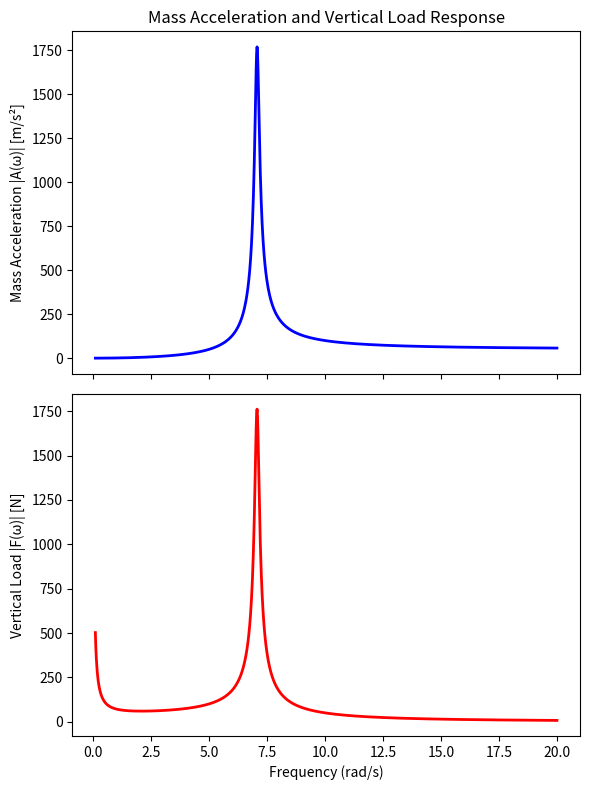

Write the Python code that produced this figure.
import numpy as np
import matplotlib.pyplot as plt

def dynamic_stiffness(m, c, k, w):
    """ Computes the dynamic stiffness for a single-DOF system: 
        K_d(w) = k - w^2 * m + j * w * c
    """
    return k - (w**2) * m + 1j * w * c

def transfer_function_base_excitation(m, c, k, w):
    """ Computes the displacement response to base velocity excitation:
        H(w) = jω (c + k / (jω)) / K_d(w)
    """
    K_d = dynamic_stiffness(m, c, k, w)
    numerator = 1j * w * (c + k / (1j * w))  # jω (c + k/jω)
    return numerator / K_d

def mass_acceleration(H_x, w):
    """ Computes acceleration response: A(w) = -ω² * X(w) """
    return -w**2 * H_x

def vertical_load(H_x, w, c, k):
    """ Computes vertical force response: 
        F(w) = (k + jωc) * (X(w) - V_base / jω)
    """
    return (k + 1j * w * c) * (H_x - (1 / (1j * w)))

# System parameters
m = 1.0      # Mass [kg]
c = 0.2      # Damping coefficient [N s/m]
k = 50.0     # Stiffness [N/m]

# Frequency range
w_min = 0.1   # Avoid division by zero
w_max = 20.0
num_points = 1000
w_vals = np.linspace(w_min, w_max, num_points)

# Compute frequency response function
H_x_vals = np.array([transfer_function_base_excitation(m, c, k, w) for w in w_vals])
H_a_vals = mass_acceleration(H_x_vals, w_vals)  # Acceleration response
H_f_vals = vertical_load(H_x_vals, w_vals, c, k)  # Vertical force response

# Extract magnitude and phase
A_mag = np.abs(H_a_vals)  # Acceleration magnitude
A_phase = np.angle(H_a_vals)  # Acceleration phase

F_mag = np.abs(H_f_vals)  # Force magnitude
F_phase = np.angle(H_f_vals)  # Force phase

# Plot results
fig, (ax1, ax2) = plt.subplots(2, 1, figsize=(6, 8), sharex=True)

# Acceleration plot
ax1.plot(w_vals, A_mag, 'b', lw=2)
ax1.set_ylabel('Mass Acceleration |A(ω)| [m/s²]')
ax1.set_title('Mass Acceleration and Vertical Load Response')

# Force plot
ax2.plot(w_vals, F_mag, 'r', lw=2)
ax2.set_xlabel('Frequency (rad/s)')
ax2.set_ylabel('Vertical Load |F(ω)| [N]')

plt.tight_layout()
plt.show()
